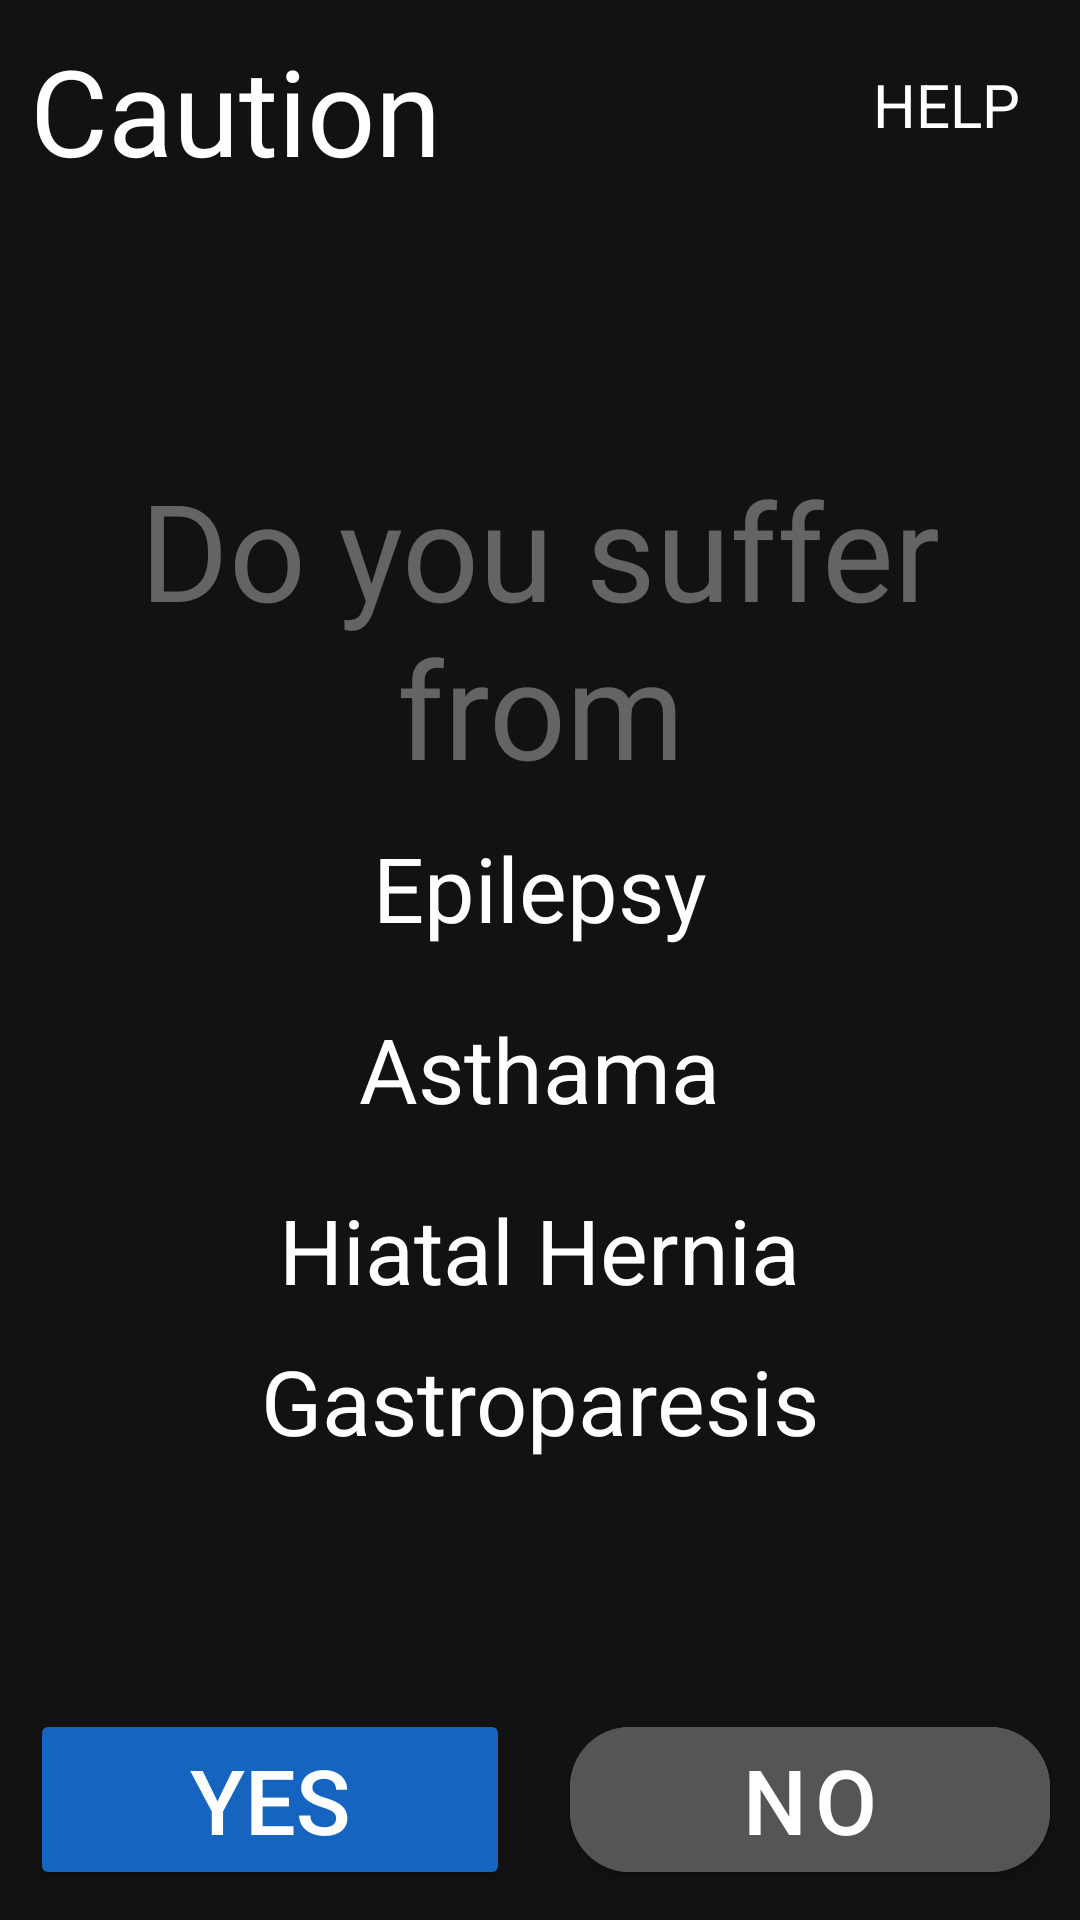

The Android layout XML behind this screen, and the referenced resources:
<!-- AndroidManifest.xml: application theme AppTheme -->
<!-- res/layout/activity_diseas_confirmation.xml -->
<?xml version="1.0" encoding="utf-8"?>
<RelativeLayout xmlns:android="http://schemas.android.com/apk/res/android"
    xmlns:app="http://schemas.android.com/apk/res-auto"
    xmlns:tools="http://schemas.android.com/tools"
    android:layout_width="match_parent"
    android:layout_height="match_parent"
    tools:context=".DiseasConfirmationActivity">

    <RelativeLayout
        android:id="@+id/layoutHelp"
        android:layout_width="wrap_content"
        android:layout_height="wrap_content"
        android:layout_alignParentTop="true"
        android:orientation="horizontal"
        android:layout_margin="10dp"
        android:padding="10dp"
        android:layout_alignParentEnd="true"
        android:background="@drawable/rounded_rectangle"
        android:layout_alignParentRight="true">

        <androidx.appcompat.widget.AppCompatImageView
            android:layout_width="30dp"
            android:layout_height="30dp"
            android:id="@+id/imgHelp"
            android:background="@drawable/ic_help_outline_black_24dp"
            />

        <androidx.appcompat.widget.AppCompatTextView
            android:layout_toEndOf="@+id/imgHelp"
            style="@style/TextAppearance.AppCompat.Headline"
            android:layout_width="wrap_content"
            android:layout_height="wrap_content"
            android:text="HELP"
            android:layout_centerVertical="true"
            android:textSize="20sp"
            android:layout_toRightOf="@+id/imgHelp" />

    </RelativeLayout>



    <LinearLayout
        android:layout_width="match_parent"
        android:layout_height="wrap_content"
        android:layout_alignParentBottom="true">



        <com.google.android.material.button.MaterialButton
            style="@style/Widget.AppCompat.Button.Colored"
            android:layout_width="0dp"
            android:layout_height="wrap_content"
            android:layout_alignParentBottom="true"
            android:layout_margin="10dp"
            android:layout_weight="1"
            android:onClick="onYesClick"
            android:text="Yes"
            android:textColor="@android:color/white"
            android:textSize="30sp"
            app:cornerRadius="20dp" />

        <com.google.android.material.button.MaterialButton
            android:layout_width="0dp"
            android:layout_height="wrap_content"
            android:layout_alignParentBottom="true"
            android:layout_margin="10dp"
            android:layout_weight="1"
            android:backgroundTint="#555"
            android:onClick="onNoClick"
            android:text="No"
            android:textColor="@android:color/white"
            android:textSize="30sp"
            app:cornerRadius="20dp" />
    </LinearLayout>

    <androidx.appcompat.widget.AppCompatTextView
        style="@style/TextAppearance.AppCompat.Headline"
        android:layout_width="match_parent"
        android:layout_height="wrap_content"
        android:padding="10dp"
        android:text="Caution"
        android:textSize="40sp" />


    <LinearLayout
        android:layout_width="match_parent"
        android:layout_height="wrap_content"
        android:layout_centerInParent="true"
        android:gravity="center"
        android:orientation="vertical">

        <androidx.appcompat.widget.AppCompatTextView
            style="@style/TextAppearance.AppCompat.Display1"
            android:layout_width="match_parent"
            android:layout_height="wrap_content"
            android:alpha="0.5"
            android:gravity="center"
            android:text="Do you suffer from"
            android:textSize="45sp" />

        <androidx.appcompat.widget.AppCompatTextView
            style="@style/TextAppearance.AppCompat.Headline"
            android:layout_width="wrap_content"
            android:layout_height="wrap_content"
            android:padding="10dp"
            android:text="Epilepsy"
            android:textSize="30sp" />

        <androidx.appcompat.widget.AppCompatTextView
            style="@style/TextAppearance.AppCompat.Headline"
            android:layout_width="wrap_content"
            android:layout_height="wrap_content"
            android:padding="10dp"
            android:text="Asthama"
            android:textSize="30sp" />

        <androidx.appcompat.widget.AppCompatTextView
            style="@style/TextAppearance.AppCompat.Headline"
            android:layout_width="wrap_content"
            android:layout_height="wrap_content"
            android:padding="10dp"
            android:text="Hiatal Hernia"
            android:textSize="30sp" />

        <TextView
            android:id="@+id/textView"
            android:layout_width="match_parent"
            android:layout_height="wrap_content"
            android:gravity="center|center_horizontal"
            android:text="Gastroparesis"
            android:textColor="#fff"
            android:textSize="30sp" />
    </LinearLayout>
</RelativeLayout>
<!-- resources referenced by this layout -->
<resources>
  <style name="AppTheme" parent="Theme.MaterialComponents.NoActionBar">
          
          <item name="colorPrimary">@color/colorPrimary</item>
          <item name="colorPrimaryDark">@color/colorPrimaryDark</item>
          <item name="colorAccent">@color/colorAccent</item>
      </style>
  <color name="colorPrimary">#1565C0</color>
  <color name="colorPrimaryDark">#1565C0</color>
  <color name="colorAccent">#1565C0</color>
</resources>
